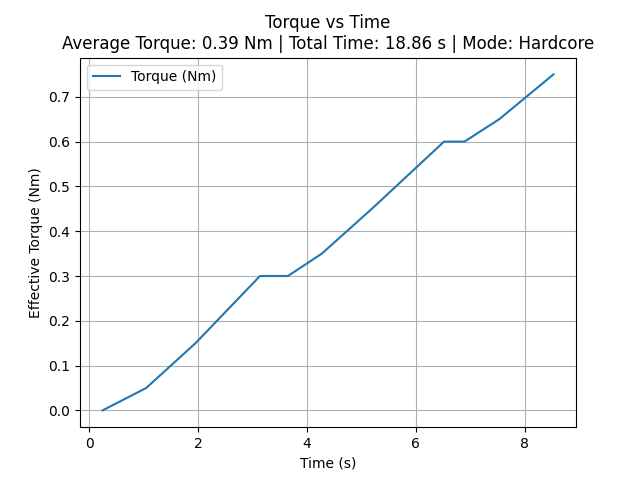

Data behind this chart, as committed beside it:
time_sec, torque_Nm
0.2475, 0.0
1.049, 0.05
1.954, 0.15
3.138, 0.3
3.277, 0.3
3.465, 0.3
3.651, 0.3
4.274, 0.35
5.192, 0.45
6.518, 0.6
6.705, 0.6
6.893, 0.6
7.531, 0.65
8.526, 0.75
